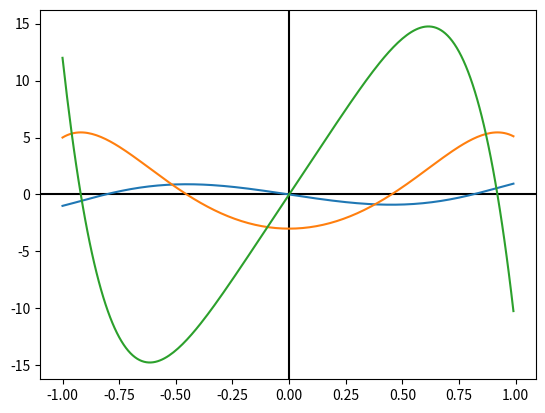

Python code for this plot:
# -*- coding: utf-8 -*-
"""
Created on Tue Jul 24 09:16:30 2018

@author: kazantseva
"""

import numpy as np
import matplotlib.pyplot as plt

plt.axhline(0, color='black')
plt.axvline(0, color='black')

x = np.arange(- 1, 1, 0.01)
y = -(x ** 7) + 5 * (x ** 3) - 3 * x
plt.plot(x, y)

y = - 7 * x ** 6 + 15 * x ** 2 - 3
plt.plot(x, y)

y = - 42 * x ** 5 + 30 * x
plt.plot(x, y)

'''
y = [4] * len(x)
plt.plot(x, y)
'''